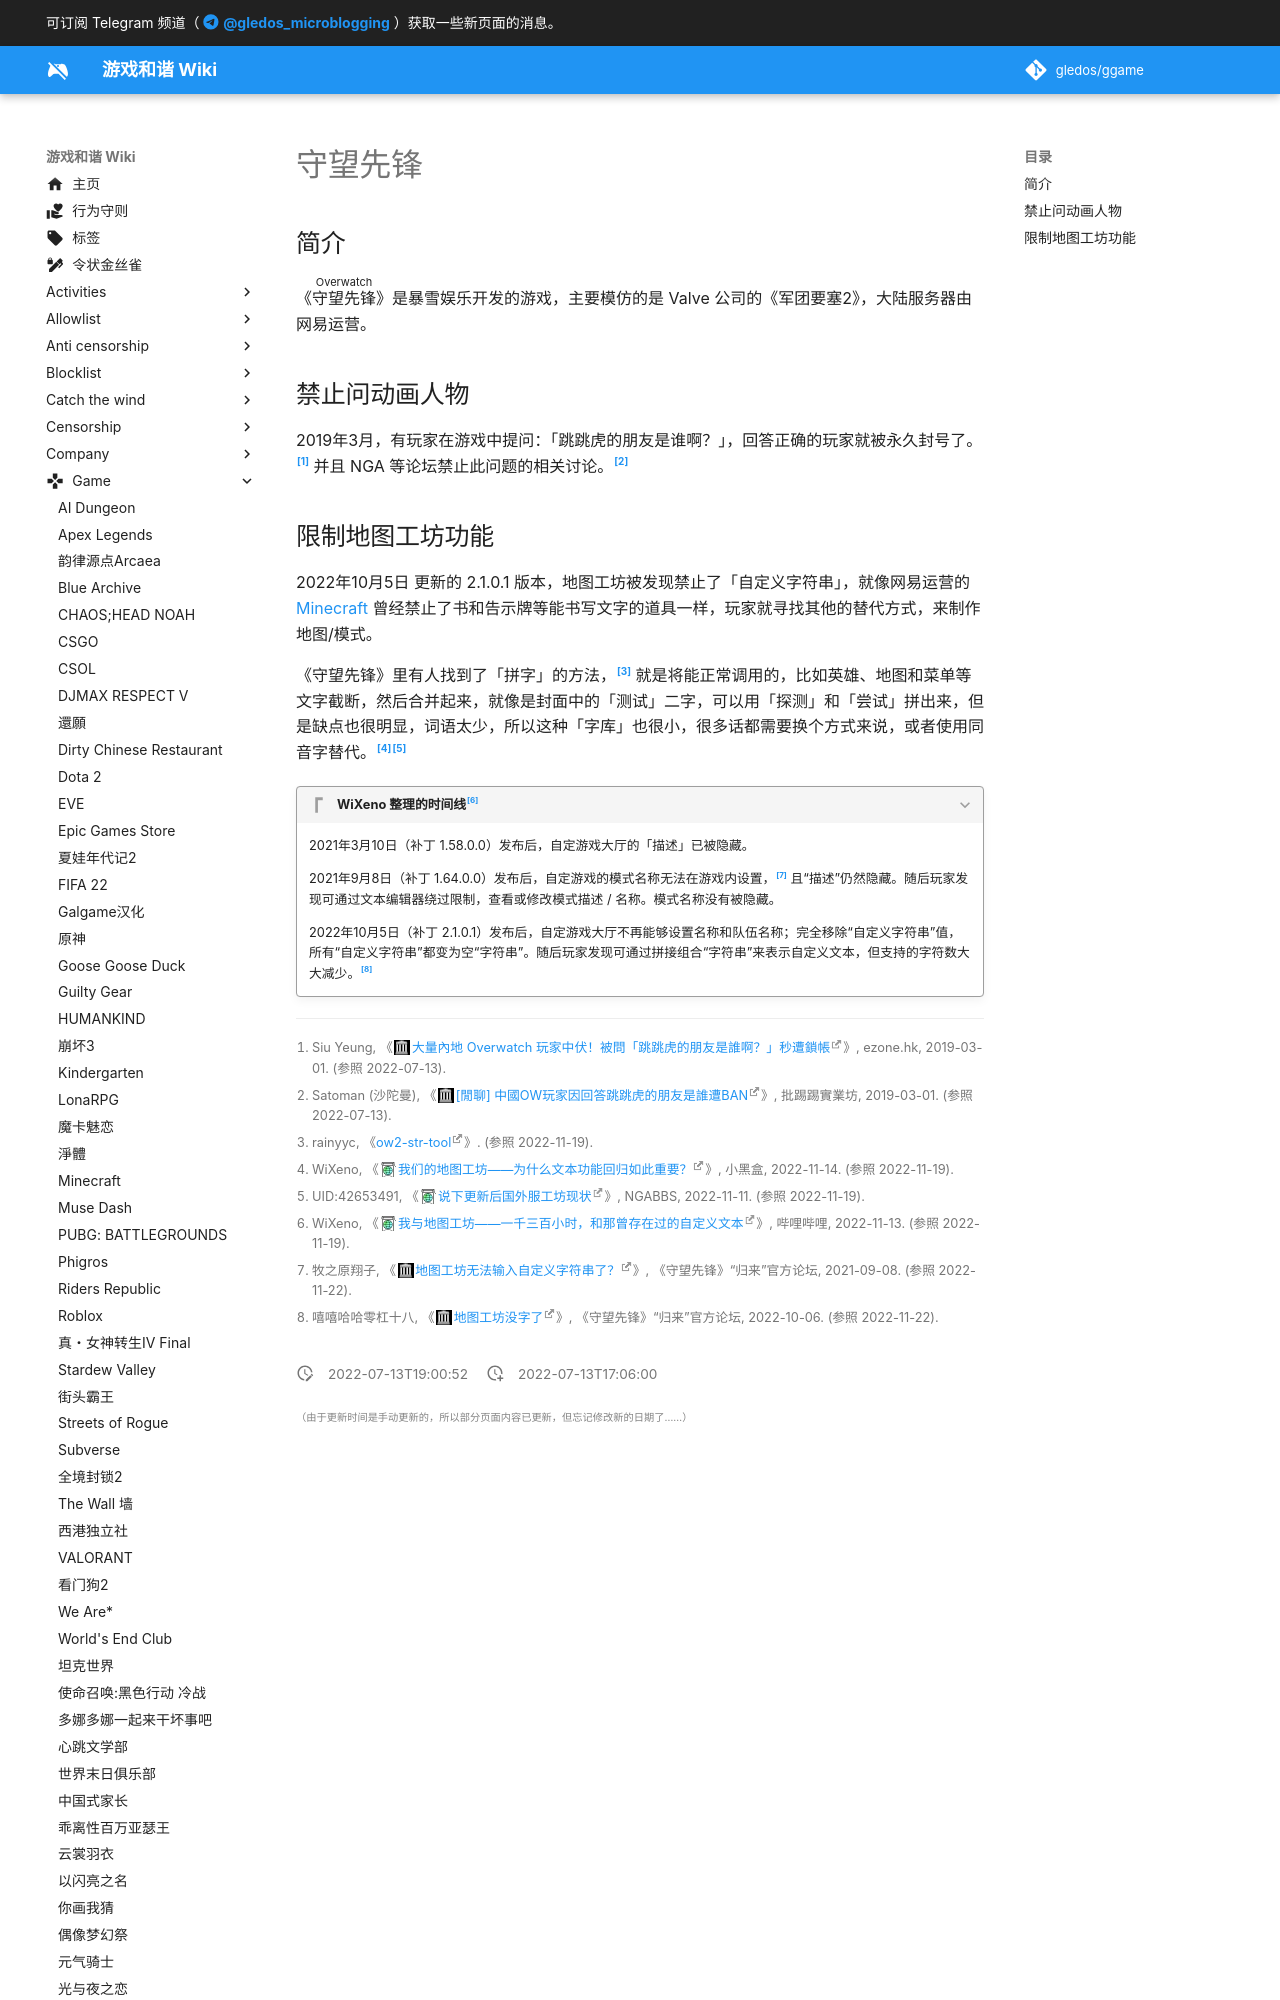

repository: gledos/ggame · page: game/守望先锋.html · generator: mkdocs

---
title: 守望先锋
description:
published: true
date: "2022-07-13T19:00:52"
特殊标签标记: #无标签
editor: markdown
dateCreated: "2022-07-13T17:06:00"
---

## 简介

《<ruby>守望先锋<rt>Overwatch</rt></ruby>》是暴雪娱乐开发的游戏，主要模仿的是 Valve 公司的《军团要塞2》，大陆服务器由网易运营。

## 禁止问动画人物

2019年3月，有玩家在游戏中提问：「跳跳虎的朋友是谁啊？」，回答正确的玩家就被永久封号了。[^2283675] 并且 NGA 等论坛禁止此问题的相关讨论。[^551385]

[^2283675]: Siu Yeung, 《[大量內地 Overwatch 玩家中伏！被問「跳跳虎的朋友是誰啊？」秒遭鎖帳](https://web.archive.org/web/20220525214432/https://ezone.ulifestyle.com.hk/article/2283675/大量內地 Overwatch 玩家中伏！被問「跳跳虎的朋友是誰啊？」秒遭鎖帳)》, ezone.hk, 2019-03-01. (参照 2022-07-13).

[^551385]: Satoman (沙陀曼), 《[[閒聊] 中國OW玩家因回答跳跳虎的朋友是誰遭BAN](https://web.archive.org/web/20191220025449/https://www.ptt.cc/bbs/C_Chat/M.1551385723.A.F05.html)》, 批踢踢實業坊, 2019-03-01. (参照 2022-07-13).
